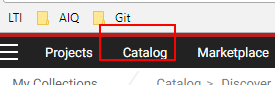
Task: Blank Project
Workflow: Catalog_Explore&Feedback

Step 1: element_CatalogTab on the link 'Catalog' (chrome.exe)

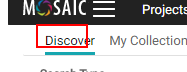
Step 2: element_DiscoverTab on the link (chrome.exe)

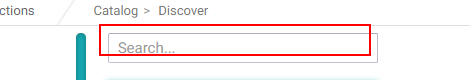
Step 3: element_DS_Filter_Box on the text box (chrome.exe)

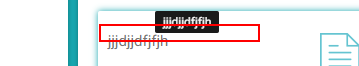
Step 4: get-text from the h5 (chrome.exe)

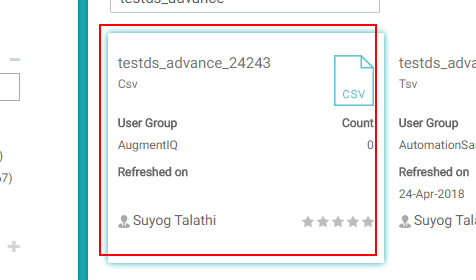
Step 5 [then]: click on the element (chrome.exe)

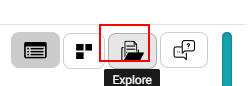
Step 6: element_ExploreTab on the button (chrome.exe)

Step 7: element_CatalogTab on the link 'Catalog' (chrome.exe) (same screen as step 1)

Step 8: element_DiscoverTab on the link (chrome.exe) (same screen as step 2)

Step 9: element_DS_Filter_Box on the text box (chrome.exe) (same screen as step 3)

Step 10: get-text from the h5 (chrome.exe) (same screen as step 4)

Step 11 [then]: click on the element (chrome.exe) (same screen as step 5)

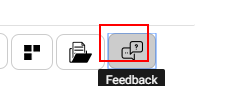
Step 12: element_FeedbackButton on the button (chrome.exe)

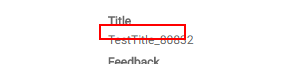
Step 13: get-text from the element (chrome.exe)

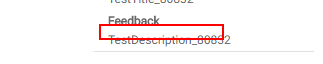
Step 14: get-text from the element (chrome.exe)